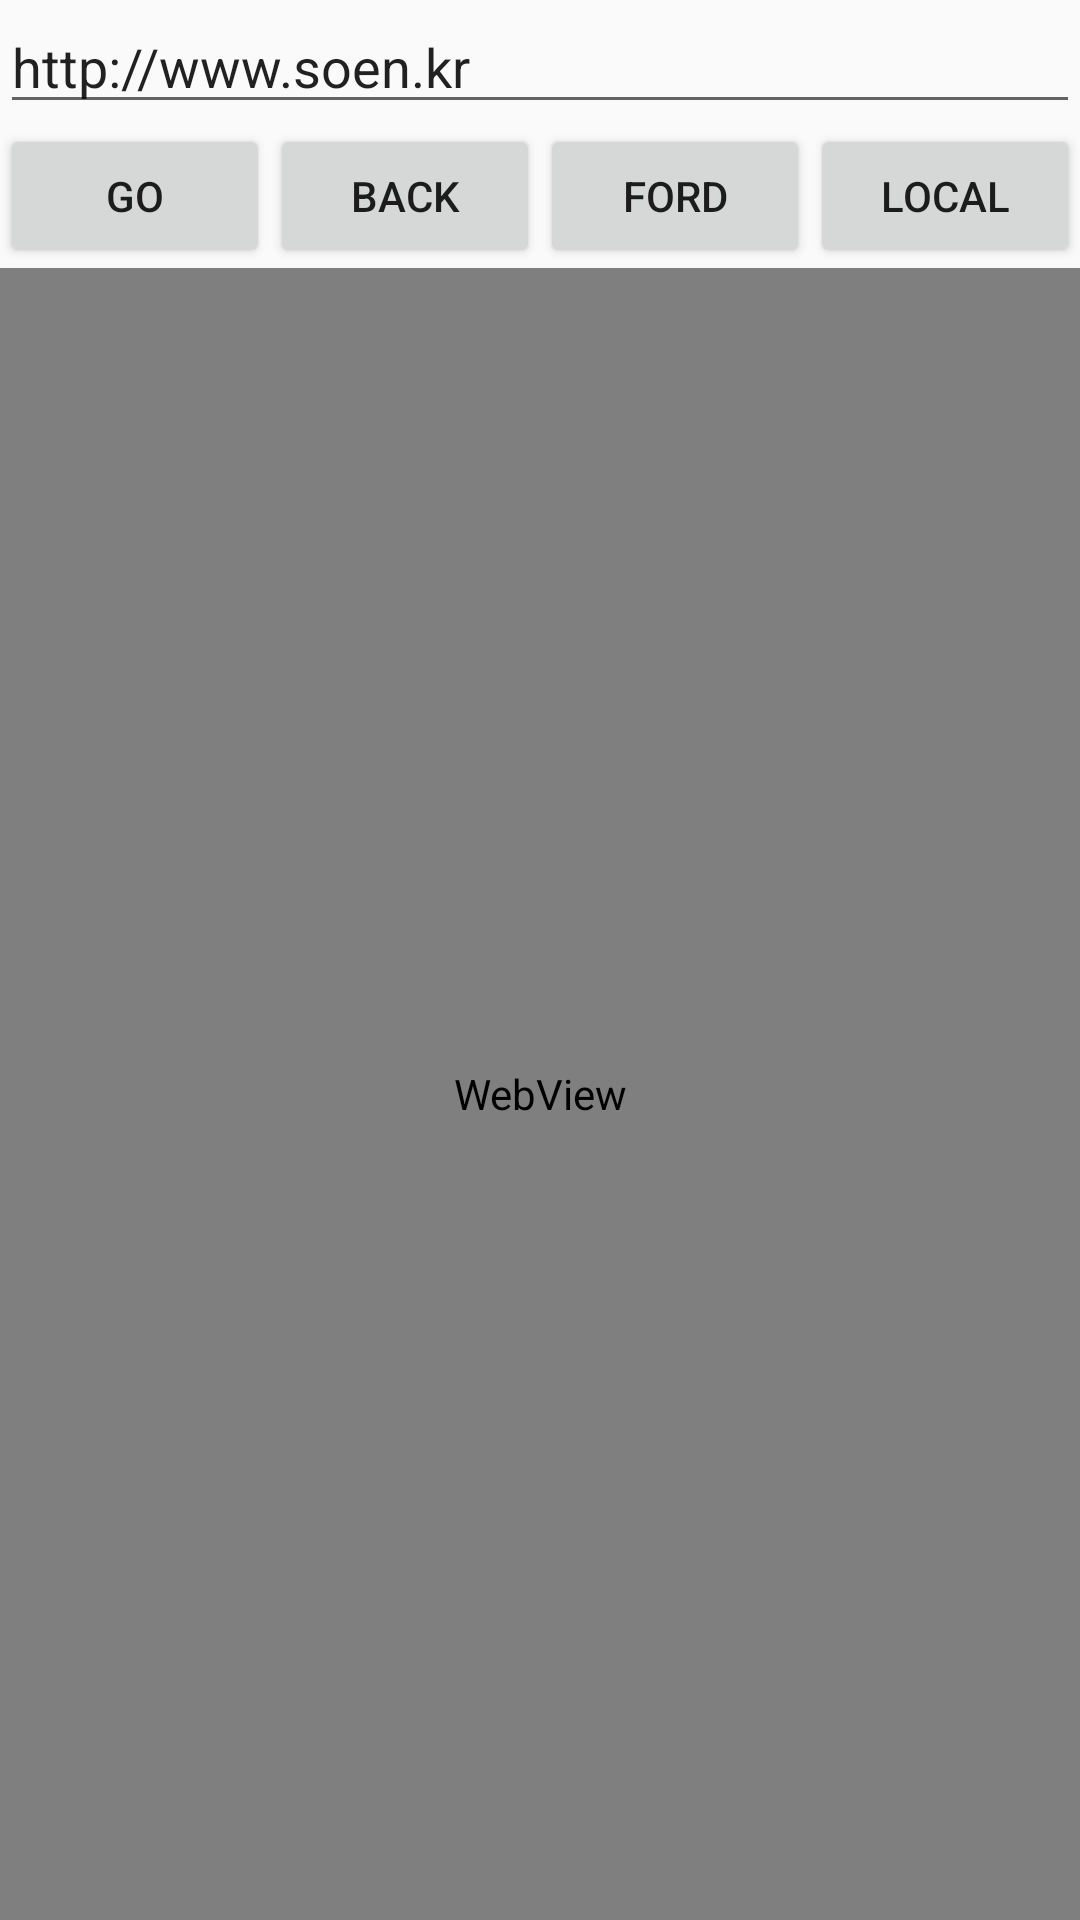

Reconstruct the res/layout file that produces this screen, plus the resources it refers to.
<!-- AndroidManifest.xml: application theme AppTheme -->
<!-- res/layout/webviewtest.xml -->
<LinearLayout xmlns:android="http://schemas.android.com/apk/res/android"
    android:layout_width="match_parent"
    android:layout_height="match_parent"
    android:orientation="vertical"
    >
    <EditText
        android:id="@+id/address"
        android:layout_width="match_parent"
        android:layout_height="wrap_content"
        android:text="http://www.soen.kr"
        />
    <LinearLayout
        android:layout_width="match_parent"
        android:layout_height="wrap_content"
        >
        <Button
            android:id="@+id/btngo"
            android:layout_width="0px"
            android:layout_weight="1"
            android:layout_height="wrap_content"
            android:onClick="mOnClick"
            android:text="GO"
            />
        <Button
            android:id="@+id/btnback"
            android:layout_width="0px"
            android:layout_weight="1"
            android:layout_height="wrap_content"
            android:onClick="mOnClick"
            android:text="Back"
            />
        <Button
            android:id="@+id/btnforward"
            android:layout_width="0px"
            android:layout_weight="1"
            android:layout_height="wrap_content"
            android:onClick="mOnClick"
            android:text="Ford"
            />
        <Button
            android:id="@+id/btnlocal"
            android:layout_width="0px"
            android:layout_weight="1"
            android:layout_height="wrap_content"
            android:onClick="mOnClick"
            android:text="Local"
            />
    </LinearLayout>
    <WebView
        android:id="@+id/web"
        android:layout_width="match_parent"
        android:layout_height="match_parent"
        android:focusable="true"
        android:focusableInTouchMode="true"
        />
</LinearLayout>
<!-- resources referenced by this layout -->
<resources>
  <style name="AppTheme" parent="Theme.AppCompat.Light.DarkActionBar">
          
          <item name="colorPrimary">@color/colorPrimary</item>
          <item name="colorPrimaryDark">@color/colorPrimaryDark</item>
          <item name="colorAccent">@color/colorAccent</item>
      </style>
  <color name="colorPrimary">#6200EE</color>
  <color name="colorPrimaryDark">#3700B3</color>
  <color name="colorAccent">#03DAC5</color>
</resources>
